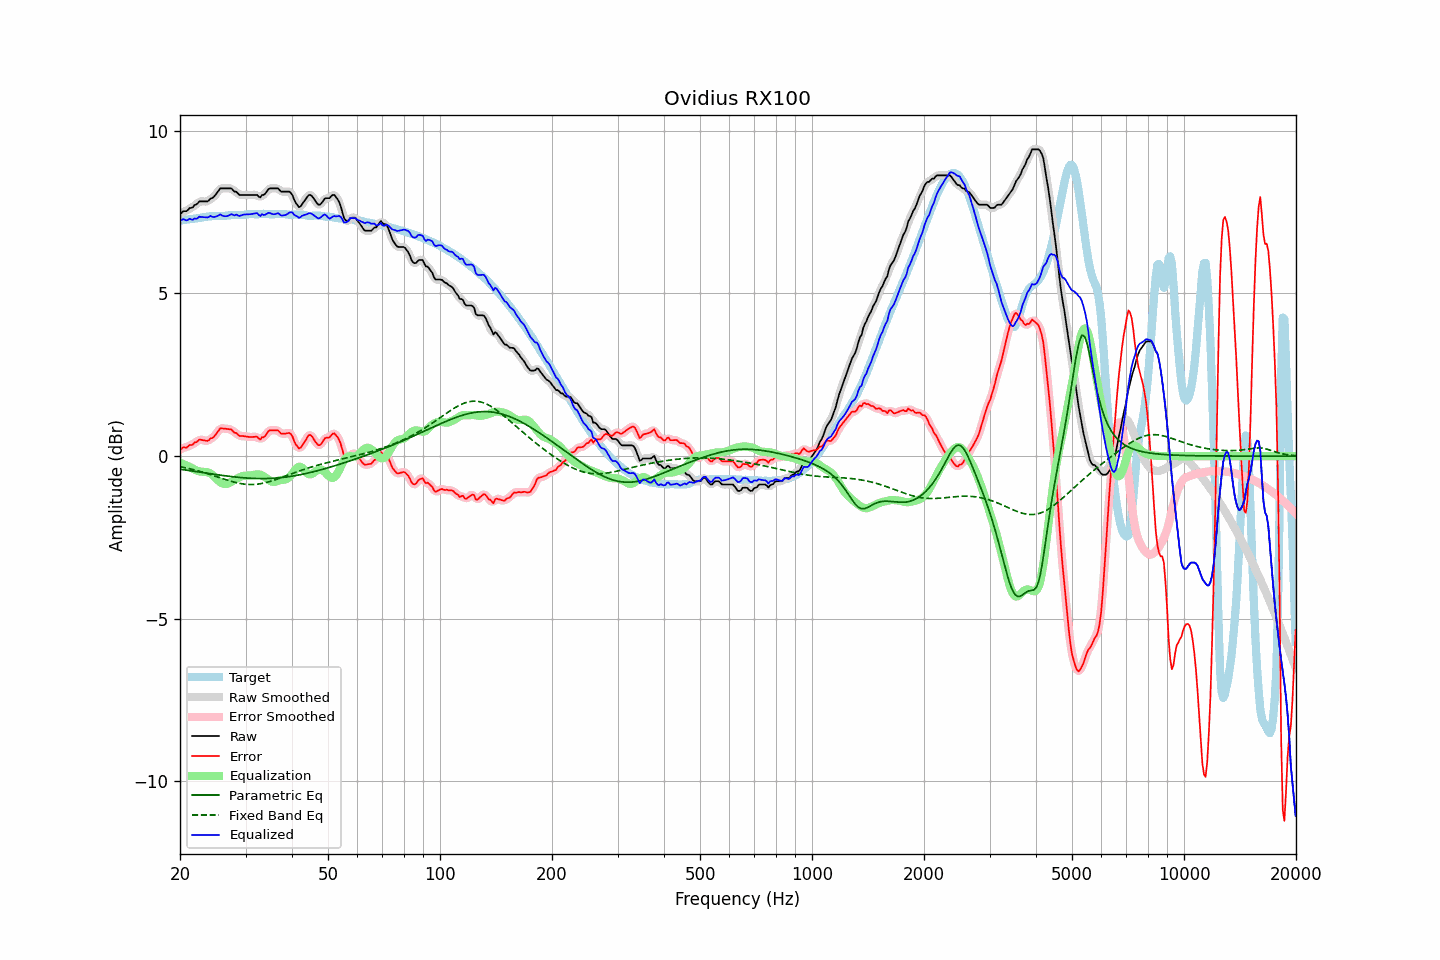

Values plotted in this chart, from the file beside it:
frequency, raw, error, smoothed, error_smoothed, equalization, parametric_eq, fixed_band_eq, equalized_raw, equalized_smoothed, target
20.00, 7.43, 0.19, 7.44, 0.20, -0.20, -0.40, -0.32, 7.23, 7.24, 7.24
20.20, 7.48, 0.23, 7.47, 0.22, -0.22, -0.41, -0.33, 7.26, 7.25, 7.25
20.40, 7.53, 0.27, 7.50, 0.24, -0.24, -0.42, -0.34, 7.29, 7.26, 7.25
20.61, 7.53, 0.27, 7.53, 0.26, -0.26, -0.42, -0.35, 7.27, 7.26, 7.26
20.81, 7.53, 0.26, 7.55, 0.28, -0.29, -0.43, -0.36, 7.24, 7.26, 7.27
21.02, 7.57, 0.29, 7.57, 0.30, -0.31, -0.44, -0.38, 7.26, 7.27, 7.28
21.23, 7.63, 0.35, 7.60, 0.32, -0.33, -0.45, -0.39, 7.30, 7.27, 7.28
21.44, 7.63, 0.34, 7.64, 0.35, -0.35, -0.45, -0.40, 7.27, 7.28, 7.29
21.66, 7.65, 0.36, 7.67, 0.38, -0.38, -0.46, -0.41, 7.26, 7.29, 7.29
21.87, 7.72, 0.42, 7.69, 0.40, -0.41, -0.47, -0.42, 7.31, 7.28, 7.30
22.09, 7.73, 0.43, 7.74, 0.44, -0.43, -0.47, -0.44, 7.29, 7.30, 7.30
22.31, 7.77, 0.46, 7.78, 0.47, -0.45, -0.48, -0.45, 7.31, 7.33, 7.31
22.54, 7.83, 0.51, 7.81, 0.49, -0.47, -0.49, -0.46, 7.36, 7.34, 7.32
22.76, 7.83, 0.50, 7.83, 0.50, -0.48, -0.50, -0.48, 7.35, 7.35, 7.33
22.99, 7.83, 0.49, 7.83, 0.50, -0.48, -0.50, -0.49, 7.35, 7.35, 7.34
23.22, 7.83, 0.48, 7.83, 0.48, -0.49, -0.51, -0.51, 7.34, 7.34, 7.35
23.45, 7.83, 0.47, 7.82, 0.47, -0.49, -0.52, -0.52, 7.34, 7.34, 7.36
23.69, 7.83, 0.47, 7.84, 0.48, -0.49, -0.53, -0.54, 7.33, 7.35, 7.36
23.92, 7.86, 0.49, 7.87, 0.50, -0.51, -0.53, -0.55, 7.35, 7.36, 7.37
24.16, 7.92, 0.55, 7.90, 0.52, -0.53, -0.54, -0.57, 7.39, 7.36, 7.37
24.40, 7.93, 0.55, 7.94, 0.56, -0.57, -0.55, -0.59, 7.36, 7.36, 7.38
24.65, 7.97, 0.59, 7.98, 0.60, -0.62, -0.56, -0.60, 7.35, 7.36, 7.38
24.89, 8.03, 0.65, 8.02, 0.65, -0.67, -0.56, -0.62, 7.36, 7.35, 7.38
25.14, 8.09, 0.71, 8.10, 0.72, -0.72, -0.57, -0.63, 7.37, 7.38, 7.38
25.39, 8.16, 0.79, 8.16, 0.79, -0.76, -0.58, -0.65, 7.40, 7.40, 7.38
25.65, 8.23, 0.85, 8.21, 0.83, -0.80, -0.58, -0.67, 7.43, 7.41, 7.38
25.91, 8.23, 0.85, 8.23, 0.85, -0.83, -0.59, -0.68, 7.40, 7.40, 7.38
26.16, 8.23, 0.85, 8.24, 0.85, -0.85, -0.60, -0.70, 7.38, 7.39, 7.38
26.43, 8.23, 0.84, 8.23, 0.84, -0.86, -0.60, -0.72, 7.37, 7.37, 7.39
26.69, 8.23, 0.84, 8.23, 0.84, -0.85, -0.61, -0.73, 7.37, 7.37, 7.39
26.96, 8.23, 0.83, 8.23, 0.84, -0.84, -0.62, -0.75, 7.39, 7.40, 7.40
27.23, 8.23, 0.83, 8.23, 0.83, -0.82, -0.62, -0.76, 7.41, 7.41, 7.40
27.50, 8.23, 0.82, 8.21, 0.80, -0.79, -0.63, -0.78, 7.44, 7.42, 7.41
27.77, 8.17, 0.76, 8.18, 0.77, -0.76, -0.63, -0.79, 7.41, 7.42, 7.41
28.05, 8.13, 0.72, 8.15, 0.73, -0.73, -0.64, -0.80, 7.40, 7.42, 7.41
28.33, 8.13, 0.72, 8.11, 0.69, -0.70, -0.65, -0.82, 7.43, 7.40, 7.41
28.62, 8.07, 0.66, 8.07, 0.66, -0.68, -0.65, -0.83, 7.40, 7.40, 7.41
28.90, 8.03, 0.62, 8.05, 0.64, -0.65, -0.66, -0.84, 7.38, 7.40, 7.41
29.19, 8.03, 0.62, 8.03, 0.62, -0.63, -0.66, -0.85, 7.40, 7.40, 7.41
29.48, 8.03, 0.62, 8.02, 0.61, -0.61, -0.66, -0.85, 7.42, 7.41, 7.41
29.78, 8.03, 0.61, 8.03, 0.61, -0.60, -0.67, -0.86, 7.43, 7.43, 7.42
30.08, 8.03, 0.61, 8.03, 0.60, -0.60, -0.67, -0.87, 7.43, 7.43, 7.42
30.38, 8.03, 0.60, 8.03, 0.60, -0.60, -0.68, -0.87, 7.43, 7.43, 7.43
30.68, 8.03, 0.59, 8.03, 0.59, -0.60, -0.68, -0.87, 7.43, 7.43, 7.44
30.99, 8.03, 0.59, 8.03, 0.59, -0.59, -0.68, -0.87, 7.44, 7.44, 7.44
31.30, 8.03, 0.59, 8.03, 0.59, -0.59, -0.68, -0.87, 7.44, 7.44, 7.44
31.61, 8.03, 0.59, 8.03, 0.60, -0.57, -0.69, -0.87, 7.45, 7.46, 7.44
31.93, 8.03, 0.60, 8.03, 0.59, -0.57, -0.69, -0.87, 7.46, 7.46, 7.43
32.24, 8.03, 0.60, 8.00, 0.57, -0.56, -0.69, -0.86, 7.47, 7.44, 7.43
32.57, 7.98, 0.54, 7.99, 0.55, -0.56, -0.69, -0.86, 7.41, 7.43, 7.43
32.89, 7.95, 0.51, 7.98, 0.54, -0.57, -0.69, -0.85, 7.38, 7.41, 7.44
33.22, 8.03, 0.58, 7.99, 0.55, -0.59, -0.69, -0.84, 7.44, 7.40, 7.45
33.55, 8.03, 0.58, 8.03, 0.58, -0.62, -0.69, -0.83, 7.41, 7.42, 7.45
33.89, 8.07, 0.62, 8.08, 0.64, -0.65, -0.69, -0.82, 7.42, 7.44, 7.45
34.23, 8.13, 0.69, 8.13, 0.69, -0.68, -0.69, -0.81, 7.45, 7.45, 7.44
34.57, 8.20, 0.77, 8.19, 0.75, -0.72, -0.69, -0.79, 7.48, 7.47, 7.44
34.92, 8.23, 0.80, 8.22, 0.79, -0.76, -0.69, -0.78, 7.47, 7.47, 7.43
35.27, 8.23, 0.79, 8.23, 0.80, -0.78, -0.68, -0.76, 7.45, 7.45, 7.43
35.62, 8.23, 0.79, 8.23, 0.79, -0.79, -0.68, -0.75, 7.43, 7.44, 7.44
35.97, 8.23, 0.79, 8.23, 0.80, -0.79, -0.68, -0.73, 7.44, 7.44, 7.44
... 635 more rows
